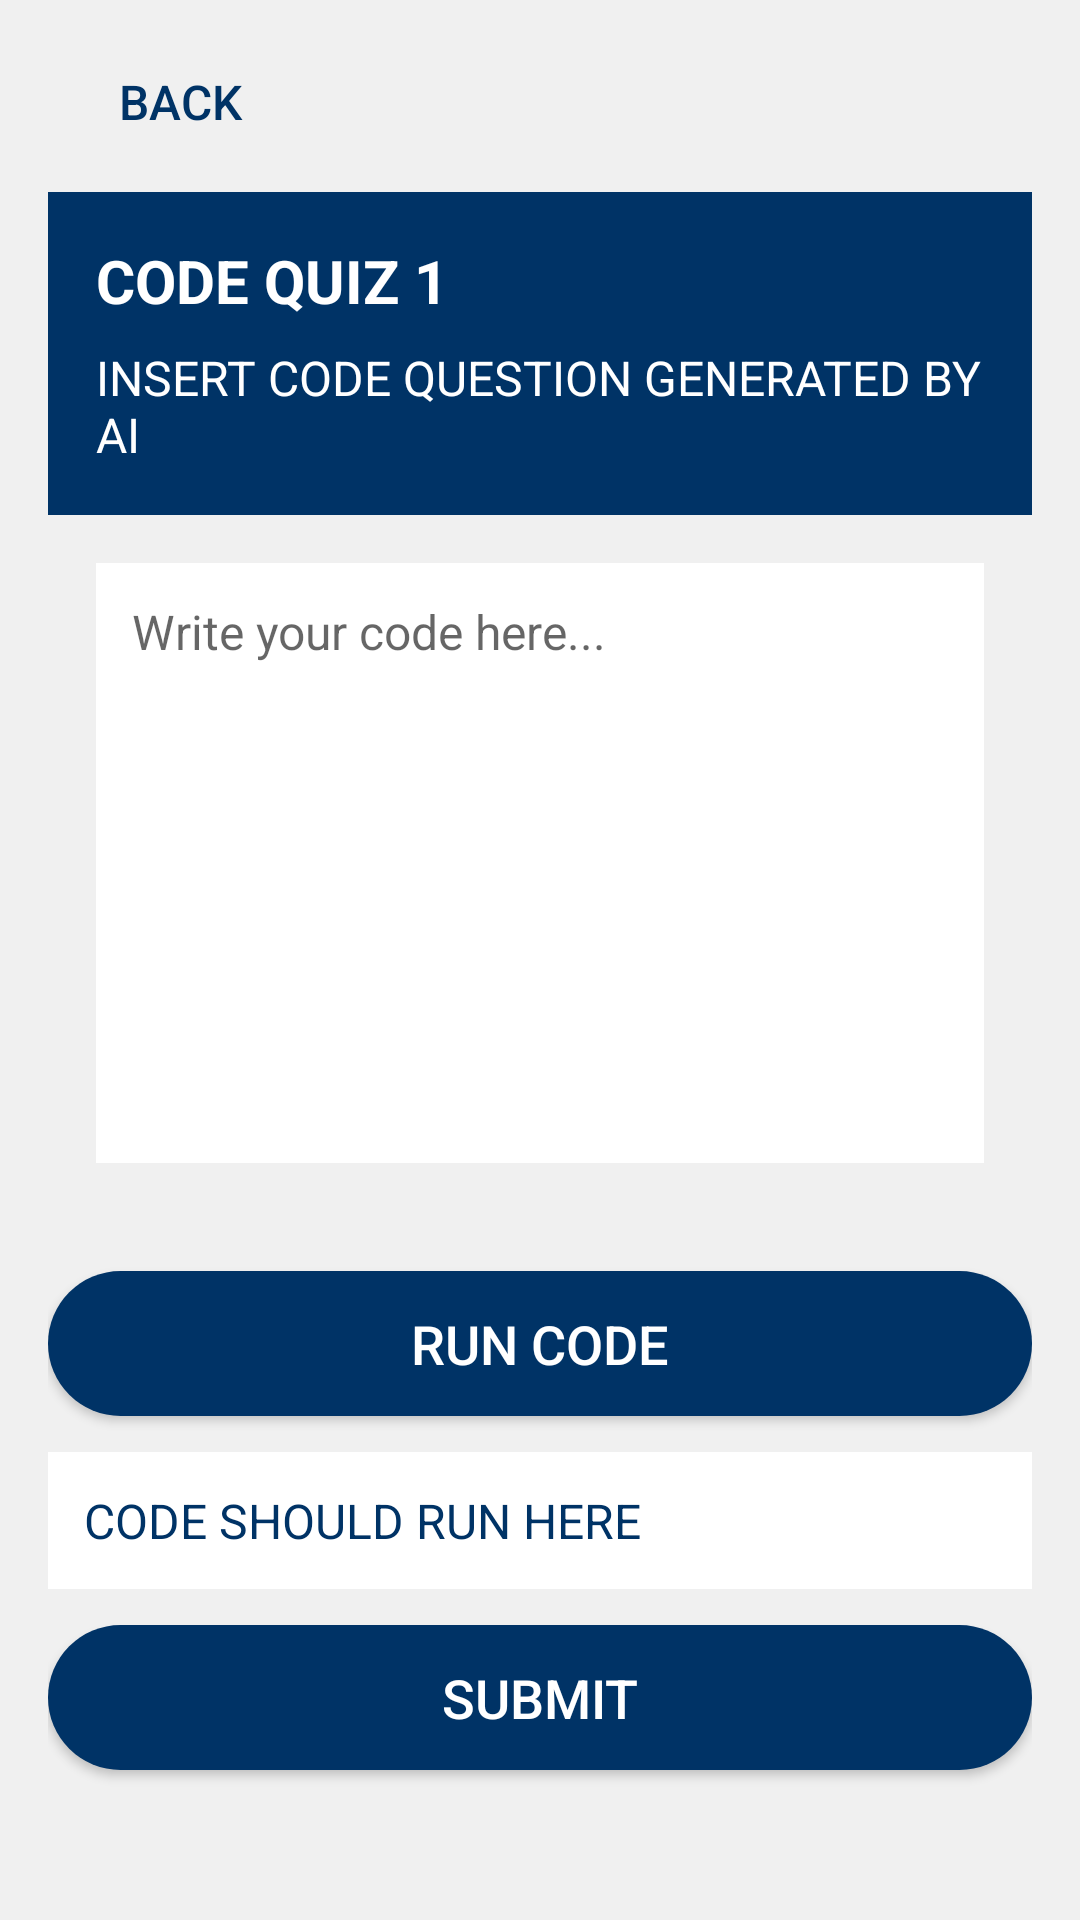

The Android layout XML behind this screen, and the referenced resources:
<!-- AndroidManifest.xml: application theme Theme.Cognibyte -->
<!-- res/layout/activity_code_quiz.xml -->
<?xml version="1.0" encoding="utf-8"?>
<LinearLayout
    xmlns:android="http://schemas.android.com/apk/res/android"
    android:id="@+id/layoutRoot"
    android:layout_width="match_parent"
    android:layout_height="match_parent"
    android:orientation="vertical"
    android:padding="16dp"
    android:background="@color/text_grey">

    <Button
        android:id="@+id/btnBack"
        android:layout_width="wrap_content"
        android:layout_height="wrap_content"
        android:text="Back"
        android:background="@android:color/transparent"
        android:textSize="16sp"
        android:textColor="@color/primary_blue"
        android:layout_gravity="start"
        android:paddingBottom="12dp" />

    <LinearLayout
        android:layout_width="match_parent"
        android:layout_height="wrap_content"
        android:orientation="vertical"
        android:padding="16dp"
        android:background="@color/primary_blue">

        <TextView
            android:id="@+id/tvCodeQuizTitle"
            android:layout_width="wrap_content"
            android:layout_height="wrap_content"
            android:text="CODE QUIZ 1"
            android:textSize="20sp"
            android:textStyle="bold"
            android:textColor="@android:color/white" />

        <TextView
            android:id="@+id/tvQuizQuestion"
            android:layout_width="wrap_content"
            android:layout_height="wrap_content"
            android:text="INSERT CODE QUESTION GENERATED BY AI"
            android:textSize="16sp"
            android:layout_marginTop="8dp"
            android:textColor="@android:color/white" />
    </LinearLayout>

    <EditText
        android:id="@+id/etCodeInput"
        android:layout_width="match_parent"
        android:layout_height="200dp"
        android:layout_margin="16dp"
        android:hint="Write your code here..."
        android:background="@color/white"
        android:textSize="16sp"
        android:textColor="@color/primary_blue"
        android:padding="12dp"
        android:gravity="top"
        android:inputType="textMultiLine"
        android:scrollbars="vertical" />

    <Spinner
        android:id="@+id/spinnerLanguage"
        android:layout_width="match_parent"
        android:layout_height="wrap_content"
        android:layout_marginTop="8dp"
        android:background="@color/white" />

    <Button
        android:id="@+id/btnRunCode"
        android:layout_width="match_parent"
        android:layout_height="wrap_content"
        android:layout_marginTop="12dp"
        android:text="RUN CODE"
        android:textSize="18sp"
        android:textColor="@color/white"
        android:background="@drawable/rounded_button_dark"
        android:padding="12dp" />

    <TextView
        android:id="@+id/tvOutput"
        android:layout_width="match_parent"
        android:layout_height="wrap_content"
        android:layout_marginTop="12dp"
        android:background="@color/white"
        android:text="CODE SHOULD RUN HERE"
        android:textSize="16sp"
        android:textColor="@color/primary_blue"
        android:padding="12dp" />

    <Button
        android:id="@+id/btnSubmit"
        android:layout_width="match_parent"
        android:layout_height="wrap_content"
        android:layout_marginTop="12dp"
        android:text="SUBMIT"
        android:textSize="18sp"
        android:textColor="@color/white"
        android:background="@drawable/rounded_button_dark"
        android:padding="12dp" />

    <androidx.recyclerview.widget.RecyclerView
        android:id="@+id/recyclerViewQuestions"
        android:layout_width="match_parent"
        android:layout_height="wrap_content"
        android:scrollbars="vertical"
        android:paddingBottom="12dp" />
</LinearLayout>
<!-- resources referenced by this layout -->
<resources>
  <color name="primary_blue">#003366</color>
  <color name="text_grey">#f0f0f0</color>
  <color name="white">#FFFFFF</color>
  <!-- drawable rounded_button_dark (drawable) -->
  <?xml version="1.0" encoding="utf-8"?>
  <shape
      xmlns:android="http://schemas.android.com/apk/res/android"
      android:shape="rectangle">
      <solid android:color="@color/primary_blue" />
      <corners android:radius="9999dp" />
  </shape>
  <style name="Theme.Cognibyte" parent="Theme.MaterialComponents.DayNight.NoActionBar">
          <item name="colorPrimary">@color/primary_blue</item>
          <item name="colorPrimaryVariant">@color/primary_blue</item>
          <item name="colorOnPrimary">@color/white</item>
  
          <item name="colorSecondary">@color/secondary_blue</item>
          <item name="colorSecondaryVariant">@color/secondary_blue</item>
          <item name="colorOnSecondary">@color/white</item>
  
          <item name="android:colorBackground">@color/light_gray</item>
          <item name="android:textColor">@color/dark_gray</item>
          <item name="android:colorButtonNormal">@color/secondary_blue</item>
  
          <item name="colorButtonNormal">@color/secondary_blue</item>
          <item name="android:textColorPrimary">@color/primary_blue</item>
          <item name="android:textColorSecondary">@color/dark_gray</item>
  
          <item name="android:statusBarColor" tools:targetApi="l">@color/primary_blue</item>
          <item name="android:navigationBarColor">@color/primary_blue</item>
  
          <item name="android:colorControlHighlight">@color/secondary_blue</item>
  
          <item name="colorOnSurface">@color/dark_gray</item>
          <item name="android:disabledAlpha">0.5</item>
      </style>
  <color name="secondary_blue">#b3d9ff</color>
  <color name="light_gray">#f0f0f0</color>
  <color name="dark_gray">#666666</color>
</resources>
